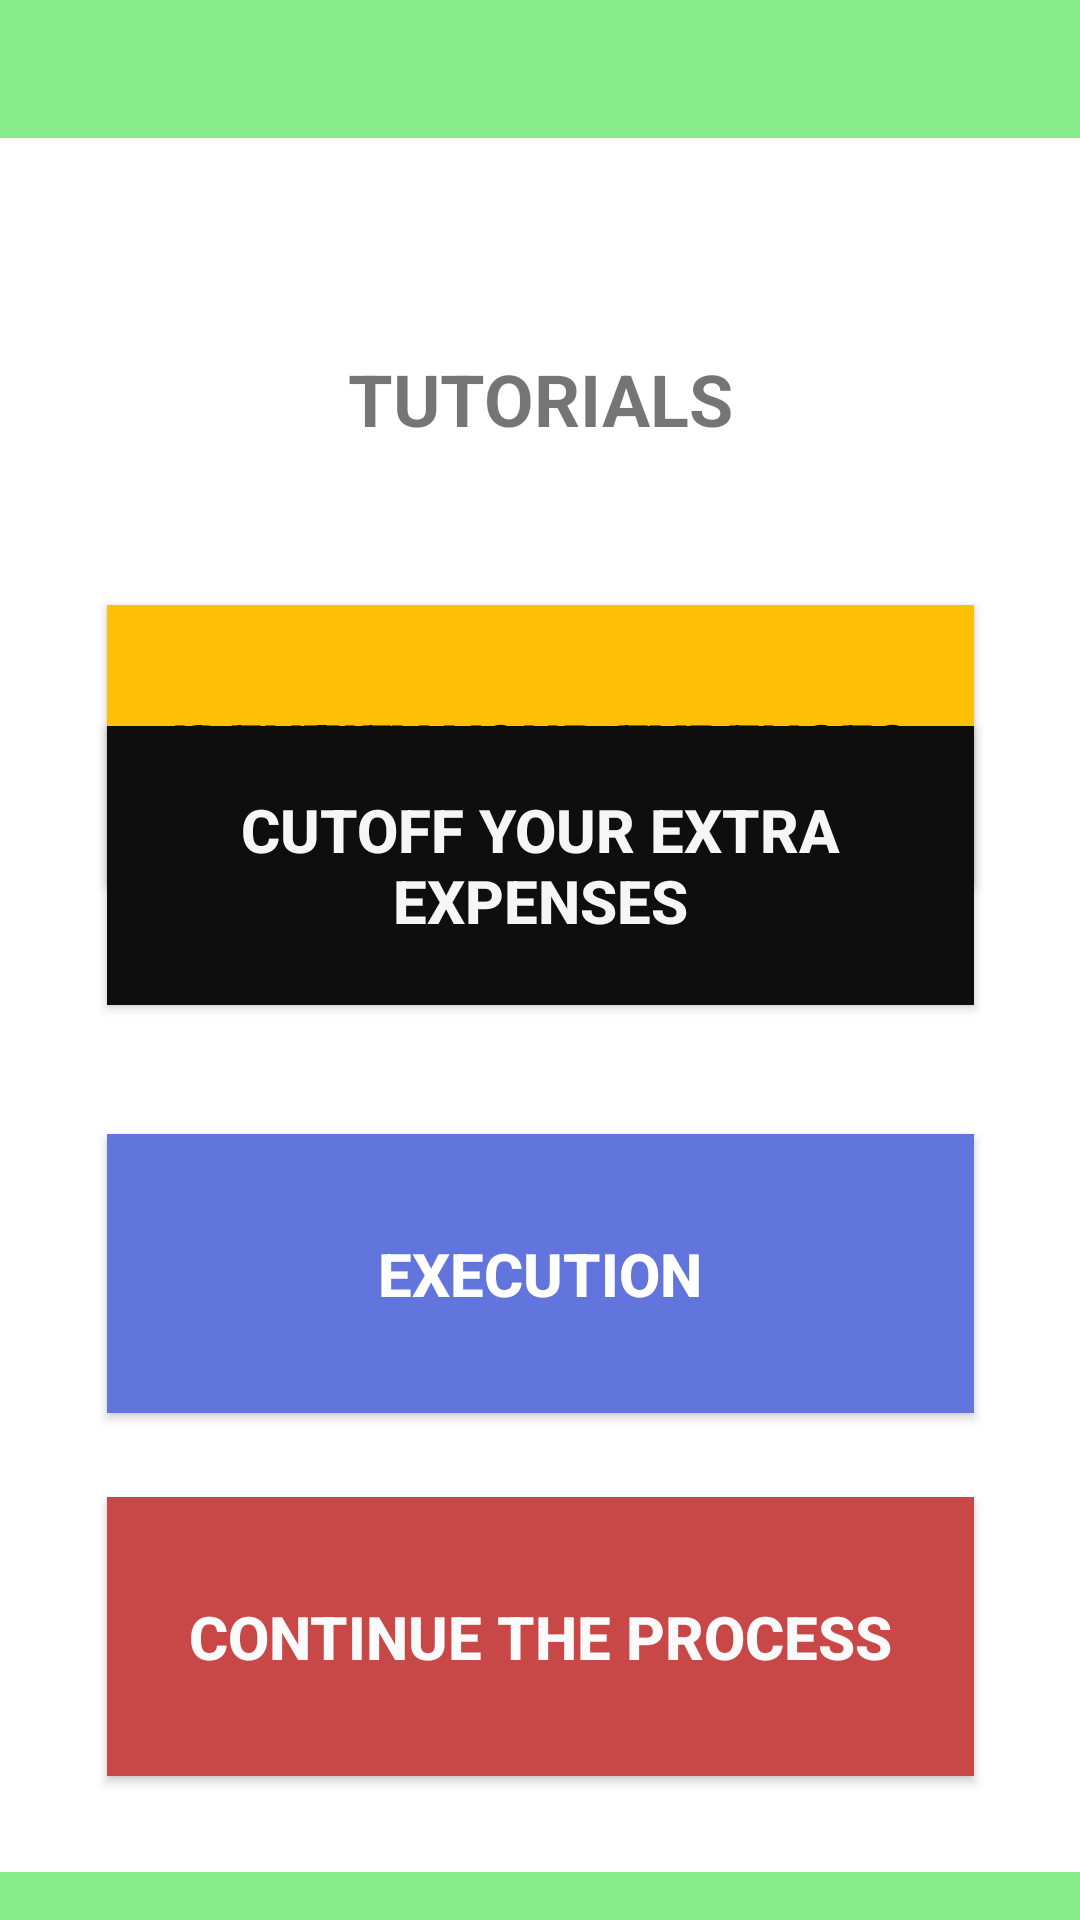

Layout XML and referenced resources for this Android screen:
<!-- AndroidManifest.xml: application theme Theme.MADProject2 -->
<!-- res/layout/knowledgebase.xml -->
<?xml version="1.0" encoding="utf-8"?>
<androidx.constraintlayout.widget.ConstraintLayout xmlns:android="http://schemas.android.com/apk/res/android"
    xmlns:app="http://schemas.android.com/apk/res-auto"
    xmlns:tools="http://schemas.android.com/tools"
    android:layout_width="match_parent"
    android:layout_height="match_parent"
    android:background="#84EC88">

    <View
        android:id="@+id/view2"
        android:layout_width="382dp"
        android:layout_height="578dp"
        android:layout_marginBottom="16dp"
        android:background="#FFFFFF"
        app:layout_constraintBottom_toBottomOf="parent"
        app:layout_constraintEnd_toEndOf="parent"
        app:layout_constraintHorizontal_bias="0.448"
        app:layout_constraintStart_toStartOf="parent" />

    <Button
        android:id="@+id/button3"
        android:layout_width="289dp"
        android:layout_height="93dp"
        android:background="#FFC107"
        android:text="Identify your expenses"
        android:textColor="#050505"
        android:textSize="20sp"
        android:textStyle="bold"
        app:layout_constraintBottom_toBottomOf="@+id/view2"
        app:layout_constraintEnd_toEndOf="parent"
        app:layout_constraintHorizontal_bias="0.503"
        app:layout_constraintStart_toStartOf="parent"
        app:layout_constraintTop_toTopOf="parent"
        app:layout_constraintVertical_bias="0.38"
        tools:ignore="TextContrastCheck" />

    <Button
        android:id="@+id/button4"
        android:layout_width="289dp"
        android:layout_height="93dp"
        android:layout_marginTop="196dp"
        android:background="#0E0E0E"
        android:text="Cutoff your extra expenses"
        android:textColor="#F6F6F6"
        android:textSize="20sp"
        android:textStyle="bold"
        app:layout_constraintEnd_toEndOf="parent"
        app:layout_constraintHorizontal_bias="0.503"
        app:layout_constraintStart_toStartOf="parent"
        app:layout_constraintTop_toTopOf="@+id/view2" />

    <Button
        android:id="@+id/button5"
        android:layout_width="289dp"
        android:layout_height="93dp"
        android:layout_marginTop="332dp"
        android:background="#6275DC"
        android:text="Execution"
        android:textColor="#FFFFFF"
        android:textSize="20sp"
        android:textStyle="bold"
        app:layout_constraintEnd_toEndOf="parent"
        app:layout_constraintHorizontal_bias="0.503"
        app:layout_constraintStart_toStartOf="parent"
        app:layout_constraintTop_toTopOf="@+id/view2" />

    <Button
        android:id="@+id/button6"
        android:layout_width="289dp"
        android:layout_height="93dp"
        android:layout_marginBottom="48dp"
        android:background="#C84747"
        android:hapticFeedbackEnabled="true"
        android:text="Continue the process"
        android:textColor="#FBFBFB"
        android:textSize="20sp"
        android:textStyle="bold"
        app:layout_constraintBottom_toBottomOf="parent"
        app:layout_constraintEnd_toEndOf="parent"
        app:layout_constraintHorizontal_bias="0.503"
        app:layout_constraintStart_toStartOf="parent" />

    <TextView
        android:id="@+id/textView"
        android:layout_width="wrap_content"
        android:layout_height="wrap_content"
        android:text="TUTORIALS"
        android:textSize="24dp"
        android:textStyle="bold"
        app:layout_constraintBottom_toBottomOf="parent"
        app:layout_constraintEnd_toEndOf="parent"
        app:layout_constraintStart_toStartOf="parent"
        app:layout_constraintTop_toTopOf="parent"
        app:layout_constraintVertical_bias="0.192" />

</androidx.constraintlayout.widget.ConstraintLayout>
<!-- resources referenced by this layout -->
<resources>
  <style name="Theme.MADProject2" parent="Theme.AppCompat.Light.NoActionBar">
          
          <item name="colorPrimary">@color/purple_500</item>
          <item name="colorPrimaryVariant">@color/purple_700</item>
          <item name="colorOnPrimary">@color/white</item>
          
          <item name="colorSecondary">@color/teal_200</item>
          <item name="colorSecondaryVariant">@color/teal_700</item>
          <item name="colorOnSecondary">@color/black</item>
          
          <item name="android:statusBarColor" tools:targetApi="l">?attr/colorPrimaryVariant</item>
          
      </style>
  <!-- not gathered from this repository: default colours our renderer supplied (Android Studio template values) -->
  <color name="purple_500">#FF6200EE</color>
  <color name="purple_700">#FF3700B3</color>
  <color name="teal_200">#FF03DAC5</color>
  <color name="teal_700">#FF018786</color>
  <color name="black">#FF000000</color>
  <color name="white">#FFFFFFFF</color>
</resources>
